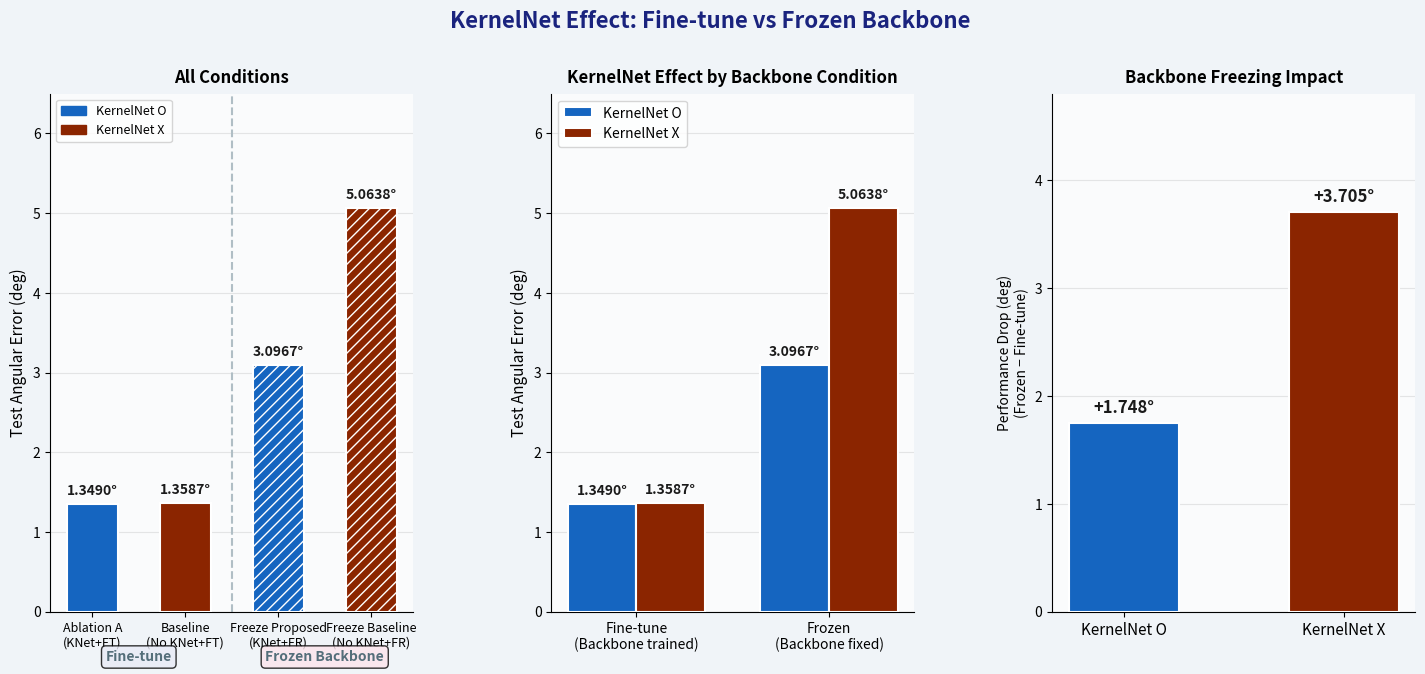

Here is the Python script that generated this plot:
import matplotlib
matplotlib.use('Agg')
import matplotlib.pyplot as plt
import matplotlib.patches as mpatches
import numpy as np
from pathlib import Path

plt.rcParams['axes.unicode_minus'] = False

FT_ON  = 1.3490
FT_OFF = 1.3587
FR_ON  = 3.0967
FR_OFF = 5.0638

DROP_ON  = FR_ON  - FT_ON
DROP_OFF = FR_OFF - FT_OFF
REDUCTION_PCT = (DROP_OFF - DROP_ON) / DROP_OFF * 100

C_ON  = '#1565C0'
C_OFF = '#8B2500'
C_BG  = '#F0F4F8'

fig = plt.figure(figsize=(15, 7), facecolor=C_BG)
fig.suptitle('KernelNet Effect: Fine-tune vs Frozen Backbone',
             fontsize=16, fontweight='bold', color='#1A237E', y=1.00)

gs = fig.add_gridspec(1, 3, wspace=0.38, left=0.06, right=0.97,
                      top=0.88, bottom=0.14)

# ── Panel 1: All 4 bars ────────────────────────────────────────────────────────
ax1 = fig.add_subplot(gs[0])
ax1.set_facecolor('#FAFBFC')

labels = ['Ablation A\n(KNet+FT)', 'Baseline\n(No KNet+FT)',
          'Freeze Proposed\n(KNet+FR)', 'Freeze Baseline\n(No KNet+FR)']
vals   = [FT_ON, FT_OFF, FR_ON, FR_OFF]
colors = [C_ON, C_OFF, C_ON, C_OFF]
hatches = ['', '', '///', '///']

bars = ax1.bar(range(4), vals, color=colors, hatch=hatches,
               width=0.55, edgecolor='white', linewidth=1.5, zorder=3)
for bar, v in zip(bars, vals):
    ax1.text(bar.get_x() + bar.get_width()/2, v + 0.08,
             f'{v:.4f}°', ha='center', va='bottom',
             fontsize=10, fontweight='bold', color='#1A1A1A')

ax1.axvline(1.5, color='#B0BEC5', lw=1.5, linestyle='--', zorder=2)
ax1.text(0.5,  -0.62, 'Fine-tune', ha='center', fontsize=10,
         color='#546E7A', fontweight='bold',
         bbox=dict(boxstyle='round', facecolor='#E8EAF6', alpha=0.8))
ax1.text(2.5,  -0.62, 'Frozen Backbone', ha='center', fontsize=10,
         color='#546E7A', fontweight='bold',
         bbox=dict(boxstyle='round', facecolor='#FCE4EC', alpha=0.8))

ax1.set_xticks(range(4))
ax1.set_xticklabels(labels, fontsize=9)
ax1.set_ylabel('Test Angular Error (deg)', fontsize=11)
ax1.set_title('All Conditions', fontsize=12, fontweight='bold', pad=8)
ax1.set_ylim(0, 6.5)
ax1.grid(axis='y', alpha=0.3, zorder=0)
ax1.spines[['top', 'right']].set_visible(False)

p1 = mpatches.Patch(color=C_ON,  label='KernelNet O')
p2 = mpatches.Patch(color=C_OFF, label='KernelNet X')
ax1.legend(handles=[p1, p2], fontsize=9, loc='upper left')

# ── Panel 2: Grouped by backbone condition ────────────────────────────────────
ax2 = fig.add_subplot(gs[1])
ax2.set_facecolor('#FAFBFC')

x = np.array([0, 1.4])
w = 0.5
b_on  = ax2.bar(x - w/2, [FT_ON, FR_ON],  w, color=C_ON,  label='KernelNet O',
                edgecolor='white', lw=1.5, zorder=3)
b_off = ax2.bar(x + w/2, [FT_OFF, FR_OFF], w, color=C_OFF, label='KernelNet X',
                edgecolor='white', lw=1.5, zorder=3)

for bar, v in zip(list(b_on) + list(b_off), [FT_ON, FR_ON, FT_OFF, FR_OFF]):
    ax2.text(bar.get_x() + bar.get_width()/2, v + 0.08,
             f'{v:.4f}°', ha='center', va='bottom',
             fontsize=10, fontweight='bold', color='#1A1A1A')

ax2.set_xticks(x)
ax2.set_xticklabels(['Fine-tune\n(Backbone trained)', 'Frozen\n(Backbone fixed)'], fontsize=10)
ax2.set_ylabel('Test Angular Error (deg)', fontsize=11)
ax2.set_title('KernelNet Effect by Backbone Condition', fontsize=12,
              fontweight='bold', pad=8)
ax2.set_ylim(0, 6.5)
ax2.legend(fontsize=10, loc='upper left')
ax2.grid(axis='y', alpha=0.3, zorder=0)
ax2.spines[['top', 'right']].set_visible(False)

# ── Panel 3: Performance drop when freezing ───────────────────────────────────
ax3 = fig.add_subplot(gs[2])
ax3.set_facecolor('#FAFBFC')

bars3 = ax3.bar([0, 1], [DROP_ON, DROP_OFF], color=[C_ON, C_OFF],
                width=0.5, edgecolor='white', lw=1.5, zorder=3)
for bar, v in zip(bars3, [DROP_ON, DROP_OFF]):
    ax3.text(bar.get_x() + bar.get_width()/2, v + 0.06,
             f'+{v:.3f}°', ha='center', va='bottom',
             fontsize=12, fontweight='bold', color='#1A1A1A')

ax3.set_xticks([0, 1])
ax3.set_xticklabels(['KernelNet O', 'KernelNet X'], fontsize=11)
ax3.set_ylabel('Performance Drop (deg)\n(Frozen − Fine-tune)', fontsize=10)
ax3.set_title('Backbone Freezing Impact', fontsize=12, fontweight='bold', pad=8)
ax3.set_ylim(0, 4.8)
ax3.grid(axis='y', alpha=0.3, zorder=0)
ax3.spines[['top', 'right']].set_visible(False)

out = Path('results/plots/frozen_analysis.png')
out.parent.mkdir(parents=True, exist_ok=True)
plt.savefig(out, dpi=150, bbox_inches='tight', facecolor=C_BG)
plt.close()
print(f'saved: {out}')
